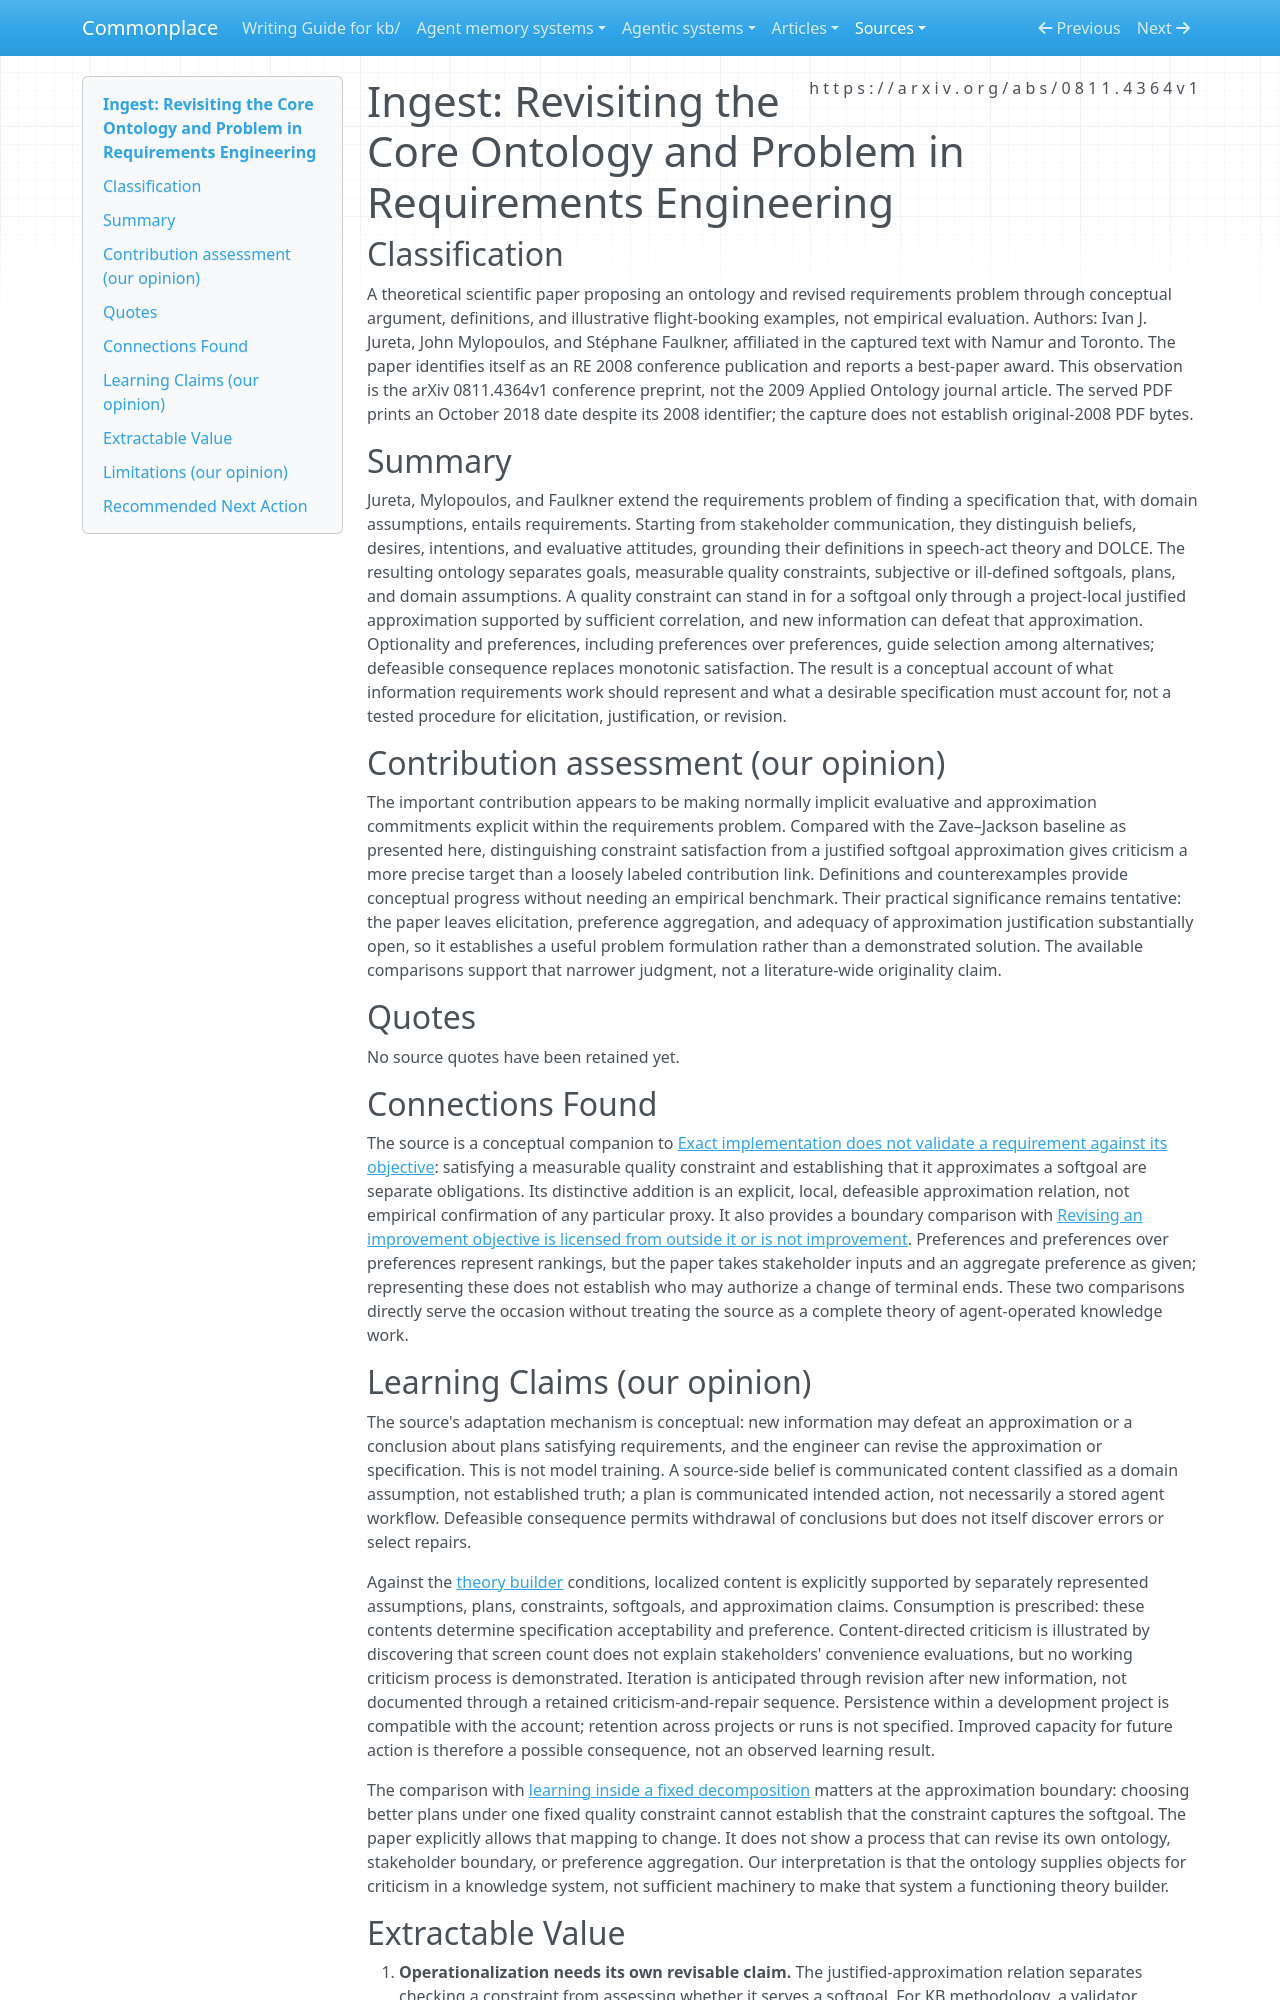

repository: zby/commonplace · page: sources/revisiting-core-ontology-requirements-engineering-2008.ingest/index.html · generator: mkdocs

---
description: "RE ontology separates verifiable constraints from revisable softgoal approximations and stakeholder preferences, but leaves authority and practical revision methods open."
source: https://arxiv.org/abs/0811.4364v1
captured: "2026-11-16"
capture: pdftotext
capture_scope: full-source
doi: "10.1109/RE.2008.13"
genre: scientific-paper
snapshot_sha256: 3fd5ccf2031710b6ef8aafae9cd10dc890050d03be2207c83d2cd19c2a9895cf
ingested: "2026-11-16"
occasion: "What can requirements engineering contribute, and what are its limits, for understanding operationalization, goal authority, and revisable knowledge in agent-operated knowledge work?"
type: types/ingest-report.md
domains: [requirements-engineering, justified-approximation, softgoals, stakeholder-preferences]
learning_claims: true
---

# Ingest: Revisiting the Core Ontology and Problem in Requirements Engineering

## Classification

A theoretical scientific paper proposing an ontology and revised requirements problem through conceptual argument, definitions, and illustrative flight-booking examples, not empirical evaluation. Authors: Ivan J. Jureta, John Mylopoulos, and Stéphane Faulkner, affiliated in the captured text with Namur and Toronto. The paper identifies itself as an RE 2008 conference publication and reports a best-paper award. This observation is the arXiv 0811.4364v1 conference preprint, not the 2009 Applied Ontology journal article. The served PDF prints an October 2018 date despite its 2008 identifier; the capture does not establish original-2008 PDF bytes.

## Summary

Jureta, Mylopoulos, and Faulkner extend the requirements problem of finding a specification that, with domain assumptions, entails requirements. Starting from stakeholder communication, they distinguish beliefs, desires, intentions, and evaluative attitudes, grounding their definitions in speech-act theory and DOLCE. The resulting ontology separates goals, measurable quality constraints, subjective or ill-defined softgoals, plans, and domain assumptions. A quality constraint can stand in for a softgoal only through a project-local justified approximation supported by sufficient correlation, and new information can defeat that approximation. Optionality and preferences, including preferences over preferences, guide selection among alternatives; defeasible consequence replaces monotonic satisfaction. The result is a conceptual account of what information requirements work should represent and what a desirable specification must account for, not a tested procedure for elicitation, justification, or revision.

## Contribution assessment (our opinion)

The important contribution appears to be making normally implicit evaluative and approximation commitments explicit within the requirements problem. Compared with the Zave–Jackson baseline as presented here, distinguishing constraint satisfaction from a justified softgoal approximation gives criticism a more precise target than a loosely labeled contribution link. Definitions and counterexamples provide conceptual progress without needing an empirical benchmark. Their practical significance remains tentative: the paper leaves elicitation, preference aggregation, and adequacy of approximation justification substantially open, so it establishes a useful problem formulation rather than a demonstrated solution. The available comparisons support that narrower judgment, not a literature-wide originality claim.

## Quotes

No source quotes have been retained yet.

## Connections Found

The source is a conceptual companion to [Exact implementation does not validate a requirement against its objective](../theory/exact-implementation-does-not-validate-a-requirement.md): satisfying a measurable quality constraint and establishing that it approximates a softgoal are separate obligations. Its distinctive addition is an explicit, local, defeasible approximation relation, not empirical confirmation of any particular proxy. It also provides a boundary comparison with [Revising an improvement objective is licensed from outside it or is not improvement](../theory/revising-an-improvement-objective-is-licensed-from-outside-it.md). Preferences and preferences over preferences represent rankings, but the paper takes stakeholder inputs and an aggregate preference as given; representing these does not establish who may authorize a change of terminal ends. These two comparisons directly serve the occasion without treating the source as a complete theory of agent-operated knowledge work.
